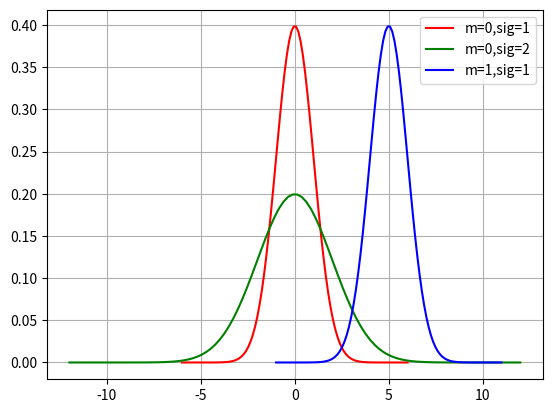

Python code for this plot:
import numpy as np
import matplotlib.pyplot as plt
import math


def normal_distribution(x , mean , sigma) :
    return np.exp(-1 * ((x - mean) ** 2) / (2 * (sigma ** 2))) / (math.sqrt(2 * np.pi) * sigma)

mean1 , sigma1 = 0 , 1
x1 = np.linspace(mean1 - 6 * sigma1 , mean1 + 6 * sigma1 , 100)

mean2 , sigma2 = 0 , 2
x2 = np.linspace(mean2 - 6 * sigma2 , mean2 + 6 * sigma2 , 100)

mean3 , sigma3 = 5 , 1
x3 = np.linspace(mean3 - 6 * sigma3 , mean3 + 6 * sigma3 , 100)

y1 = normal_distribution(x1 , mean1 , sigma1)
y2 = normal_distribution(x2 , mean2 , sigma2)
y3 = normal_distribution(x3 , mean3 , sigma3)

plt.plot(x1 , y1 , 'r' , label='m=0,sig=1')
plt.plot(x2 , y2 , 'g' , label='m=0,sig=2')
plt.plot(x3 , y3 , 'b' , label='m=1,sig=1')
plt.legend()
plt.grid()
plt.show()